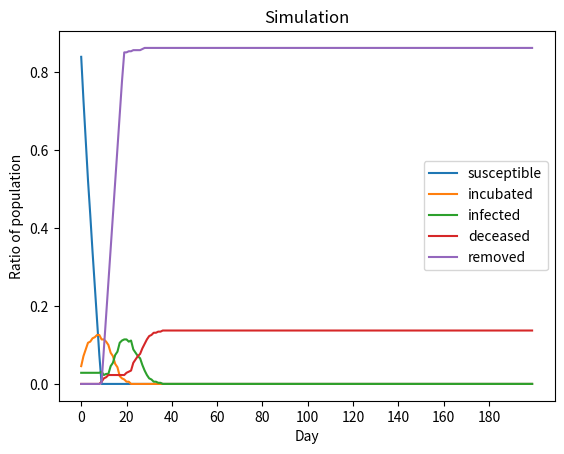

Write the Python code that produced this figure.
import random 
import numpy as np
import json
import  pandas as pd
import matplotlib.pyplot as plt
from scipy.stats import lognorm, bernoulli
from itertools import combinations

SUSCEPTIBLE = 0
INCUBATED = 1
INFECTED = 2
VACCINATED = 3
REMOVED = 4
RECOVERED = 4
IMMUNE = 4
DECEASED = 5

class Agent:
    def __init__(self, id, scalar_factors=None):
        self.id = id
        self.family_members = []
        self.acquaintances = []
        self.status = SUSCEPTIBLE
        self.incubation_days_left = 0 
        self.infection_days_left = 0
        self.vaccination_wait_days_left = 0
        if scalar_factors is None:
            self.scalar_factors = {}
        else:
            self.scalar_factors = scalar_factors
        
    
    def start_incubation(self, incubation_period):
        '''
        Start an agent's incubation period, with the period time given by a generator function.
        The period generator function wraps around a random function that generates a scalar value.
        
        '''
        self.status = INCUBATED
        self.incubation_days_left = incubation_period

    
    def start_infection(self, infection_period):
        '''
        Start an agent's infection period, with the period time given by a generator function.
        The period generator function wraps around a random function that generates a scalar value.
        '''
        self.status = INFECTED
        self.infection_days_left = infection_period
    
        
    def update_status(self, 
                      infection_period,
                      fatality
    ): 
        '''
        If agent is still INCUBATED, decrease their incubation time by 1 unit. If agent has finished their incubation period, they will be moved to INFECTED status. 
        '''
        
        if self.status == INFECTED and self.infection_days_left <= 0:
            if fatality == True:
                self.status = DECEASED
            else:
                self.status = RECOVERED
            
            
        elif self.status == INCUBATED:
            self.incubation_days_left -= 1
            if self.incubation_days_left <= 0:
                self.start_infection(infection_period)
                
                
        elif self.status == VACCINATED:
            if self.vaccination_wait_days_left <= 0:
                self.status = IMMUNE
            else:
                self.vaccination_wait_days_left -= 1


class EdgeSampler:
    def __init__(self,
                 agents: list[Agent],
                 non_hh_contact_matrix,
                 ):
        # contact_matrix = {
        #     "scalar_factor": "age_group",
        #     "values": {
        #         "children": {"children": 0.2, 
        #                      "adolescent": 0.6, 
        #                      "adult": 0.4},
        #         "adolescent": {"children": 0.6,
        #                        "adolescent": 0.5,
        #                        "adult": 0.1},
        #         "adult": {"children": 0.4,
        #                   "adolescent": 0.1,
        #                   "adult": 0.3}
        #     }
        # }
        
        
        self.contact_matrix = non_hh_contact_matrix
        self.hh_dict = {}
        self.non_hh_dict = {}
        self.scalar_factor = self.contact_matrix["scalar_factor"]
        self.factor_array = [0] * len(agents)
        
        for index, agent in enumerate(agents):
            self.factor_array[index] = agent.scalar_factors[self.scalar_factor]
        
        
        for index, agent in enumerate(agents):    
            self.hh_dict[index] = agent.family_members
            self.non_hh_dict[index] = {}
            for acquaintance_index in agent.acquaintances:
                acquaintance_factor = self.factor_array[acquaintance_index]
                if acquaintance_factor not in self.non_hh_dict[index]:
                    self.non_hh_dict[index][acquaintance_factor] = list()
                self.non_hh_dict[index][acquaintance_factor].append(acquaintance_index)


    def sample_edges(self):
        edge = {}
        for index in self.hh_dict:
            edge[index] = {}
            edge[index]["family_members"] = self.hh_dict[index]
        for index in self.non_hh_dict:
            edge[index]["acquaintances"] = list()
            
            for target_factor_value in self.non_hh_dict[index]:
                n_of_contacts = np.random.poisson(self.contact_matrix["values"][self.factor_array[index]][target_factor_value])
                if n_of_contacts > len(self.non_hh_dict[index][target_factor_value]):
                    n_of_contacts = len(self.non_hh_dict[index][target_factor_value])
                    
                edge[index]["acquaintances"].extend(random.sample(self.non_hh_dict[index][target_factor_value], n_of_contacts))
        return edge


class WeightSampler:
    def __init__(self,
                 weight_dist):
        self.weight_dist = weight_dist

    def sample_weights(self, edge):
        weight = {}
        for index in edge:
            weight[index] = {}
            for connection_type in edge[index]:
                for target in edge[index][connection_type]:
                    weight[index][target] = random.choices(self.weight_dist[connection_type]["values"],
                                                           self.weight_dist[connection_type]["weights"])[0]
        return weight


class DiseaseSimulation:
    def __init__(self,
                 agents: list[Agent],
                 n_days: int,
                 edge_sampler: EdgeSampler,
                 weight_sampler: WeightSampler,
                 disease,
                 vaccine
                 ):
        self.result_df = None
        self.agents = agents
        self.n_days = n_days
        self.disease = disease
        self.edge_sampler = edge_sampler
        self.weight_sampler = weight_sampler
        self.vaccine = vaccine
    
    
    def initialize_seed_cases(self, n_seed_cases):
        seed_indices  = random.sample(list(range(0, len(self.agents))), n_seed_cases)
        # Update seed cases
        for seed_index in seed_indices:
            self.agents[seed_index].start_infection(self.disease.generate_infection_period())
    
    
    def run_simulation(self):
        res = pd.DataFrame({"day": [],
                        "susceptible": [],
                        "incubated": [],
                        "infected": [],
                        "vaccinated": [],
                        "removed": [],
                        "deceased": [],})
        res.set_index("day", inplace=True)

        for day in range(self.n_days):
            # Establish edges and weights
            edge = self.edge_sampler.sample_edges()
            weight = self.weight_sampler.sample_weights(edge=edge)
            daily_infected=[]
            # Iterate through all agents in the system
            for agent_index, agent in enumerate(self.agents):
                # If this agent is still infectious
                if agent.status == INFECTED and agent.infection_days_left > 0:
                    # iterate through their contacts
                    for contact_type in edge[agent_index]:
                        for contact_index in edge[agent_index][contact_type]:
                            contact = agents[contact_index]
                            if contact.status == SUSCEPTIBLE:
                                prob = self.disease.pr_base * weight[agent_index][contact_index]
                                if bernoulli.rvs(prob) == 1:
                                    contact.start_incubation(self.disease.generate_incubation_period())
                        
                            for sub_contact_type in edge[contact_index]:
                                for sub_contact_index in edge[contact_index][sub_contact_type]:
                                    sub_prob = self.disease.pr_base * self.disease.pr_base * weight[agent_index][contact_index] * weight[contact_index][sub_contact_index]
                                    if agents[sub_contact_index].status in [SUSCEPTIBLE]:
                                        if agents[contact_index].status == INFECTED:
                                            sub_prob = weight[contact_index][sub_contact_index] * self.disease.pr_base
                                        else:
                                            sub_prob = self.disease.pr_base * self.disease.pr_base * weight[agent_index][contact_index] * weight[contact_index][sub_contact_index]
                                        if sub_prob > 1:
                                            sub_prob = 1
                                        if (bernoulli.rvs(sub_prob) == 1):
                                            agents[sub_contact_index].start_incubation(self.disease.generate_incubation_period())    
                    
                    
                    agent.infection_days_left -= 1
                    daily_infected.append(agent)
                else:
                    agent.update_status(self.disease.generate_infection_period(),
                                        self.disease.generate_fatality())
            
            self.ring_based_vaccination(edge,weight,daily_infected)
            status_count = [0, 0, 0, 0, 0, 0]
            # Count the number of agents having the same status.
            for agent in self.agents:
                status_count[agent.status] += 1
                
            today = pd.DataFrame([{"day": day,
                                "susceptible": status_count[SUSCEPTIBLE],
                                "incubated": status_count[INCUBATED],
                                "infected": status_count[INFECTED],
                                "vaccinated": status_count[VACCINATED],
                                "removed": status_count[REMOVED],
                                "deceased": status_count[DECEASED],

                                }]) 
            res = pd.concat([res, today],ignore_index=True)
        return res
    
    def ring_based_vaccination(self,edge,weight,daily_infected):
        contacts=[]
        contacts_of_contacts=[]
        risk={}
        for  agent in daily_infected:
            for contact_type in edge[agent.id]:
                for contact_index in edge[agent.id][contact_type]:
                    contact = agents[contact_index]
                    if contact.status == SUSCEPTIBLE:
                        prob = self.disease.pr_base * weight[agent.id][contact_index]
                        risk[contact_index]=prob
                        contacts.append(contact)

        for  c in contacts:
            for cc_type in edge[c.id]:
                for cc_index in edge[c.id][cc_type]:
                    cc = agents[cc_index]
                    contacts_of_contacts.append(cc)
                    if cc.status == SUSCEPTIBLE:
                        prob = self.disease.pr_base * weight[c.id][cc_index] * risk[c.id]
                        risk[cc_index]=prob
        risk_sorted = dict(sorted(risk.items(), key=lambda item: item[1]))
        vax_used = 0
        for i in risk_sorted:
            if vax_used < self.vaccine.num_vaccine:
                if bernoulli.rvs(self.vaccine.reach_rate, 1 - self.vaccine.reach_rate) == 1:
                    # print(self.agents[i].id)
                    if self.agents[i].status == INCUBATED:
                        if bernoulli.rvs(self.effciency, 1 - self.vaccine.effciency) == 1:
                            self.agents[i].status = VACCINATED
                            self.agents[i].vaccination_wait_days_left= self.vaccine.immune_period
                    elif self.agents[i].status == SUSCEPTIBLE:
                        self.agents[i].status = VACCINATED
                        self.agents[i].vaccination_wait_days_left= self.vaccine.immune_period
                    vax_used = vax_used + 1

            if vax_used >= self.vaccine.num_vaccine:
                break
        
        remaining_vaccines = self.vaccine.num_vaccine - vax_used
        #randomly vaccinate the rest of the population
        if remaining_vaccines > 0:
            for i in range(len(agents)):
                if self.agents[i].status == SUSCEPTIBLE:
                    self.agents[i].status = VACCINATED
                    self.agents[i].vaccination_wait_days_left= self.vaccine.immune_period
                    remaining_vaccines = remaining_vaccines - 1
                if remaining_vaccines == 0:
                    break

class Vaccine:
    def __init__(self, num_vaccine, effciency, reach_rate, immune_period):
        self.num_vaccine = num_vaccine
        self.effciency = effciency
        self.reach_rate = reach_rate
        self.immune_period = immune_period

class Ebola:
    def __init__(self):
        self.pr_base = 0.01962 
    
    
    def generate_incubation_period(self):
        return lognorm.rvs(s=0.284, scale=np.exp(2.446))
    
    
    def generate_infection_period(self):
        return lognorm.rvs(s=0.1332, scale=np.exp(2.2915))
    
    
    def generate_fatality(self):
        return bernoulli.rvs(0.85)
    

class Population:
    def __init__(self,
                 N,
                 family_size,
                 acquaintance_size,
                 scalar_factors_distribution):
        self.n_population = N
        self.family_size = family_size
        self.acquaintance_size = acquaintance_size
        self.scalar_factors_distribution = scalar_factors_distribution
        
    
    
    def population_sample(self):
        agents = []
        for index in range(self.n_population):
            agents.append(Agent(index))
            
        # scalar_factors sampling
        for scalar_factor in self.scalar_factors_distribution:
            for agent in agents:
                agent.scalar_factors[scalar_factor] = None
                agent.scalar_factors[scalar_factor] = random.choices(
                    self.scalar_factors_distribution[scalar_factor]["values"],
                    self.scalar_factors_distribution[scalar_factor]["weights"]
                )[0]
        
        # Household 
        random_list = list(range(self.n_population))
        np.random.shuffle(random_list)
        left = 0
        family_index = 0
        count = 0
        while left < self.n_population:
            
            right = left + 1 + np.random.poisson(lam=self.family_size)
            if right >= self.n_population:
                right = self.n_population
            family_member_indices = random_list[left:right]
            for family_member_index in family_member_indices:
                # Attribute: family_members
                agents[family_member_index].family_members = family_member_indices.copy()
                agents[family_member_index].family_members.remove(family_member_index)
                
                possible_acquaintances = random_list[:left] + random_list[right:]
                num_of_acquaintances = np.random.poisson(lam=self.acquaintance_size)
                acquaintances = random.sample(possible_acquaintances, num_of_acquaintances)
                agents[family_member_index].acquaintances = acquaintances
                
            left = right
        
        return agents



scalar_factors_distribution = {
    "age_group": {
        "values": ["children", "adolescent", "adult"],
        "weights": [0.25,0.25,0.5]
    }
}



contact_matrix = {
            "scalar_factor": "age_group",
            "values": {
                "children": {"children": 0.2, 
                             "adolescent": 2.0, 
                             "adult": 1.2},
                "adolescent": {"children": 2.0,
                               "adolescent": 3.6,
                               "adult": 1.5},
                "adult": {"children": 1.2,
                          "adolescent": 1.5,
                          "adult": 5.3}
            }
        }
weight_dist = {
    "family_members": {
        "weights": [0.163, 
                       0.403, 
                       0.17, 
                       0.026, 
                       0.1, 
                       0.138],
        "values": [9.7, 
                       8.3,
                       5.6,
                       4.9,
                       1.3,
                       1
                       ]
    },
    "acquaintances": {
        "weights": [1],
        "values": [2.45],
    },  
}

n_pop = 350

pop = Population(N=n_pop, 
                 family_size=4, 
                 acquaintance_size=10,
                 scalar_factors_distribution=scalar_factors_distribution)
agents = pop.population_sample()


edge_sampler = EdgeSampler(agents,non_hh_contact_matrix=contact_matrix)
weight_sampler = WeightSampler(weight_dist)
vaccine = Vaccine(num_vaccine=30, effciency=0.998, reach_rate=0.7, immune_period=9)
ebola = Ebola()
simulation = DiseaseSimulation(agents,
                               200,
                               edge_sampler,
                               weight_sampler,
                               ebola,
                               vaccine)
simulation.initialize_seed_cases(10)

import time

start_time = time.time() #------------------------
res = simulation.run_simulation() 
end_time = time.time() #--------------------------

elapsed_time = end_time - start_time

print(f"Elapsed time: {elapsed_time} seconds")

res.to_csv("result.csv", sep=";")

plot = res[['susceptible', 'incubated', 'infected', 'deceased', 'removed']].div(n_pop).plot()
plot.set_xlabel("Day")
plot.set_ylabel("Ratio of population")
plot.set_title('Simulation')
plot.set_xticks(range(0, len(res), 20))
plt.show()

